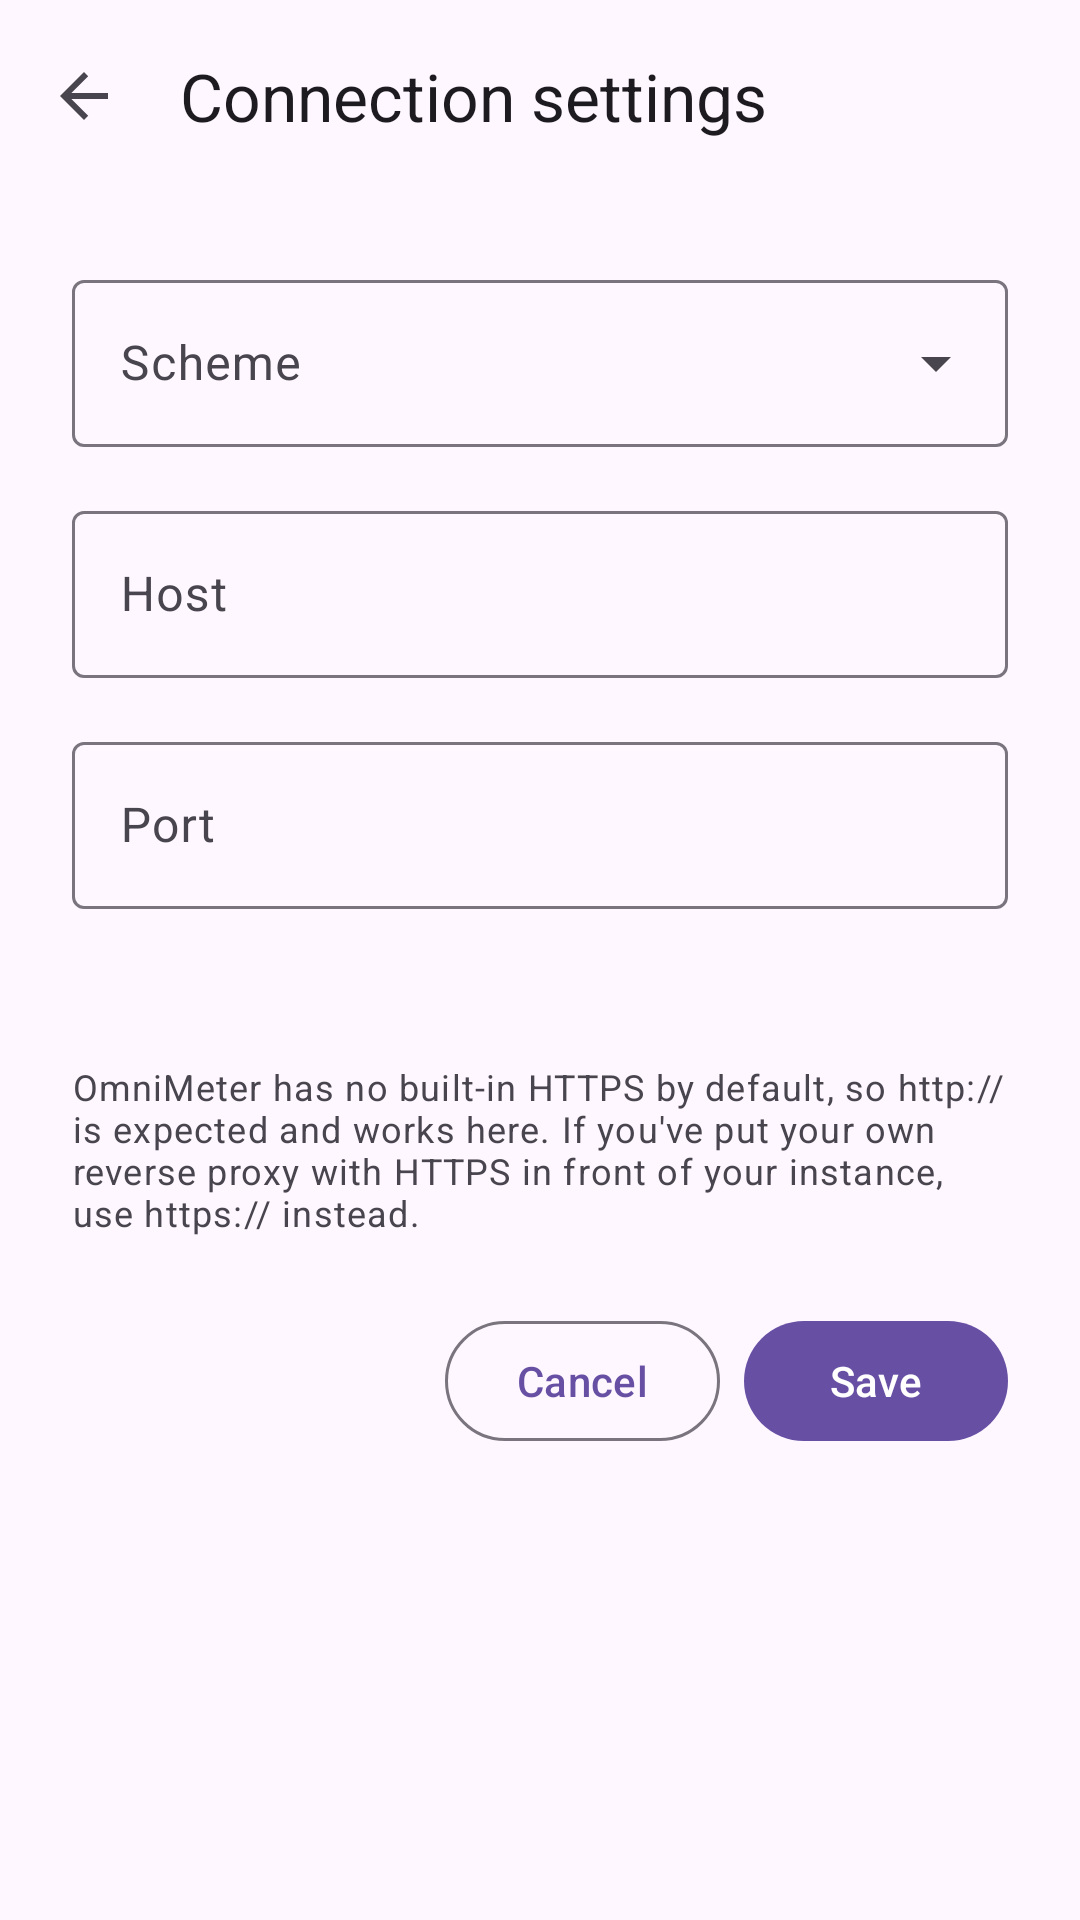

Android layout source for this screen:
<!-- AndroidManifest.xml: application theme Theme.OmniMeter -->
<!-- res/layout/activity_settings.xml -->
<?xml version="1.0" encoding="utf-8"?>
<LinearLayout xmlns:android="http://schemas.android.com/apk/res/android"
    xmlns:app="http://schemas.android.com/apk/res-auto"
    android:layout_width="match_parent"
    android:layout_height="match_parent"
    android:orientation="vertical"
    android:fitsSystemWindows="true">

    <com.google.android.material.appbar.MaterialToolbar
        android:id="@+id/toolbar"
        android:layout_width="match_parent"
        android:layout_height="?attr/actionBarSize"
        android:background="?attr/colorSurface"
        app:title="@string/settings_title"
        app:navigationIcon="?attr/homeAsUpIndicator" />

    <ScrollView
        android:layout_width="match_parent"
        android:layout_height="0dp"
        android:layout_weight="1">

    <LinearLayout
        android:layout_width="match_parent"
        android:layout_height="wrap_content"
        android:orientation="vertical"
        android:padding="24dp">

        <com.google.android.material.textfield.TextInputLayout
            android:id="@+id/schemeLayout"
            style="@style/Widget.Material3.TextInputLayout.OutlinedBox.ExposedDropdownMenu"
            android:layout_width="match_parent"
            android:layout_height="wrap_content"
            android:hint="@string/settings_scheme">

            <AutoCompleteTextView
                android:id="@+id/schemeInput"
                android:layout_width="match_parent"
                android:layout_height="wrap_content"
                android:inputType="none" />

        </com.google.android.material.textfield.TextInputLayout>

        <com.google.android.material.textfield.TextInputLayout
            android:id="@+id/hostLayout"
            style="@style/Widget.Material3.TextInputLayout.OutlinedBox"
            android:layout_width="match_parent"
            android:layout_height="wrap_content"
            android:layout_marginTop="16dp"
            android:hint="@string/settings_host">

            <com.google.android.material.textfield.TextInputEditText
                android:id="@+id/hostInput"
                android:layout_width="match_parent"
                android:layout_height="wrap_content"
                android:inputType="textUri" />

        </com.google.android.material.textfield.TextInputLayout>

        <com.google.android.material.textfield.TextInputLayout
            android:id="@+id/portLayout"
            style="@style/Widget.Material3.TextInputLayout.OutlinedBox"
            android:layout_width="match_parent"
            android:layout_height="wrap_content"
            android:layout_marginTop="16dp"
            android:hint="@string/settings_port">

            <com.google.android.material.textfield.TextInputEditText
                android:id="@+id/portInput"
                android:layout_width="match_parent"
                android:layout_height="wrap_content"
                android:inputType="number" />

        </com.google.android.material.textfield.TextInputLayout>

        <TextView
            android:id="@+id/baseUrlPreview"
            android:layout_width="wrap_content"
            android:layout_height="wrap_content"
            android:layout_marginTop="16dp"
            android:textAppearance="?attr/textAppearanceBodyMedium" />

        <TextView
            android:layout_width="wrap_content"
            android:layout_height="wrap_content"
            android:layout_marginTop="16dp"
            android:text="@string/settings_cleartext_note"
            android:textAppearance="?attr/textAppearanceBodySmall" />

        <LinearLayout
            android:layout_width="match_parent"
            android:layout_height="wrap_content"
            android:layout_marginTop="24dp"
            android:orientation="horizontal"
            android:gravity="end">

            <com.google.android.material.button.MaterialButton
                android:id="@+id/cancelButton"
                style="?attr/materialButtonOutlinedStyle"
                android:layout_width="wrap_content"
                android:layout_height="wrap_content"
                android:layout_marginEnd="8dp"
                android:text="@string/settings_cancel" />

            <com.google.android.material.button.MaterialButton
                android:id="@+id/saveButton"
                android:layout_width="wrap_content"
                android:layout_height="wrap_content"
                android:text="@string/settings_save" />

        </LinearLayout>

    </LinearLayout>

    </ScrollView>

</LinearLayout>
<!-- resources referenced by this layout -->
<resources>
  <string name="settings_cancel">Cancel</string>
  <string name="settings_cleartext_note">OmniMeter has no built-in HTTPS by default, so http:// is expected and works here. If you\'ve put your own reverse proxy with HTTPS in front of your instance, use https:// instead.</string>
  <string name="settings_host">Host</string>
  <string name="settings_port">Port</string>
  <string name="settings_save">Save</string>
  <string name="settings_scheme">Scheme</string>
  <string name="settings_title">Connection settings</string>
  <style name="Theme.OmniMeter" parent="Theme.Material3.DayNight.NoActionBar" />
</resources>
